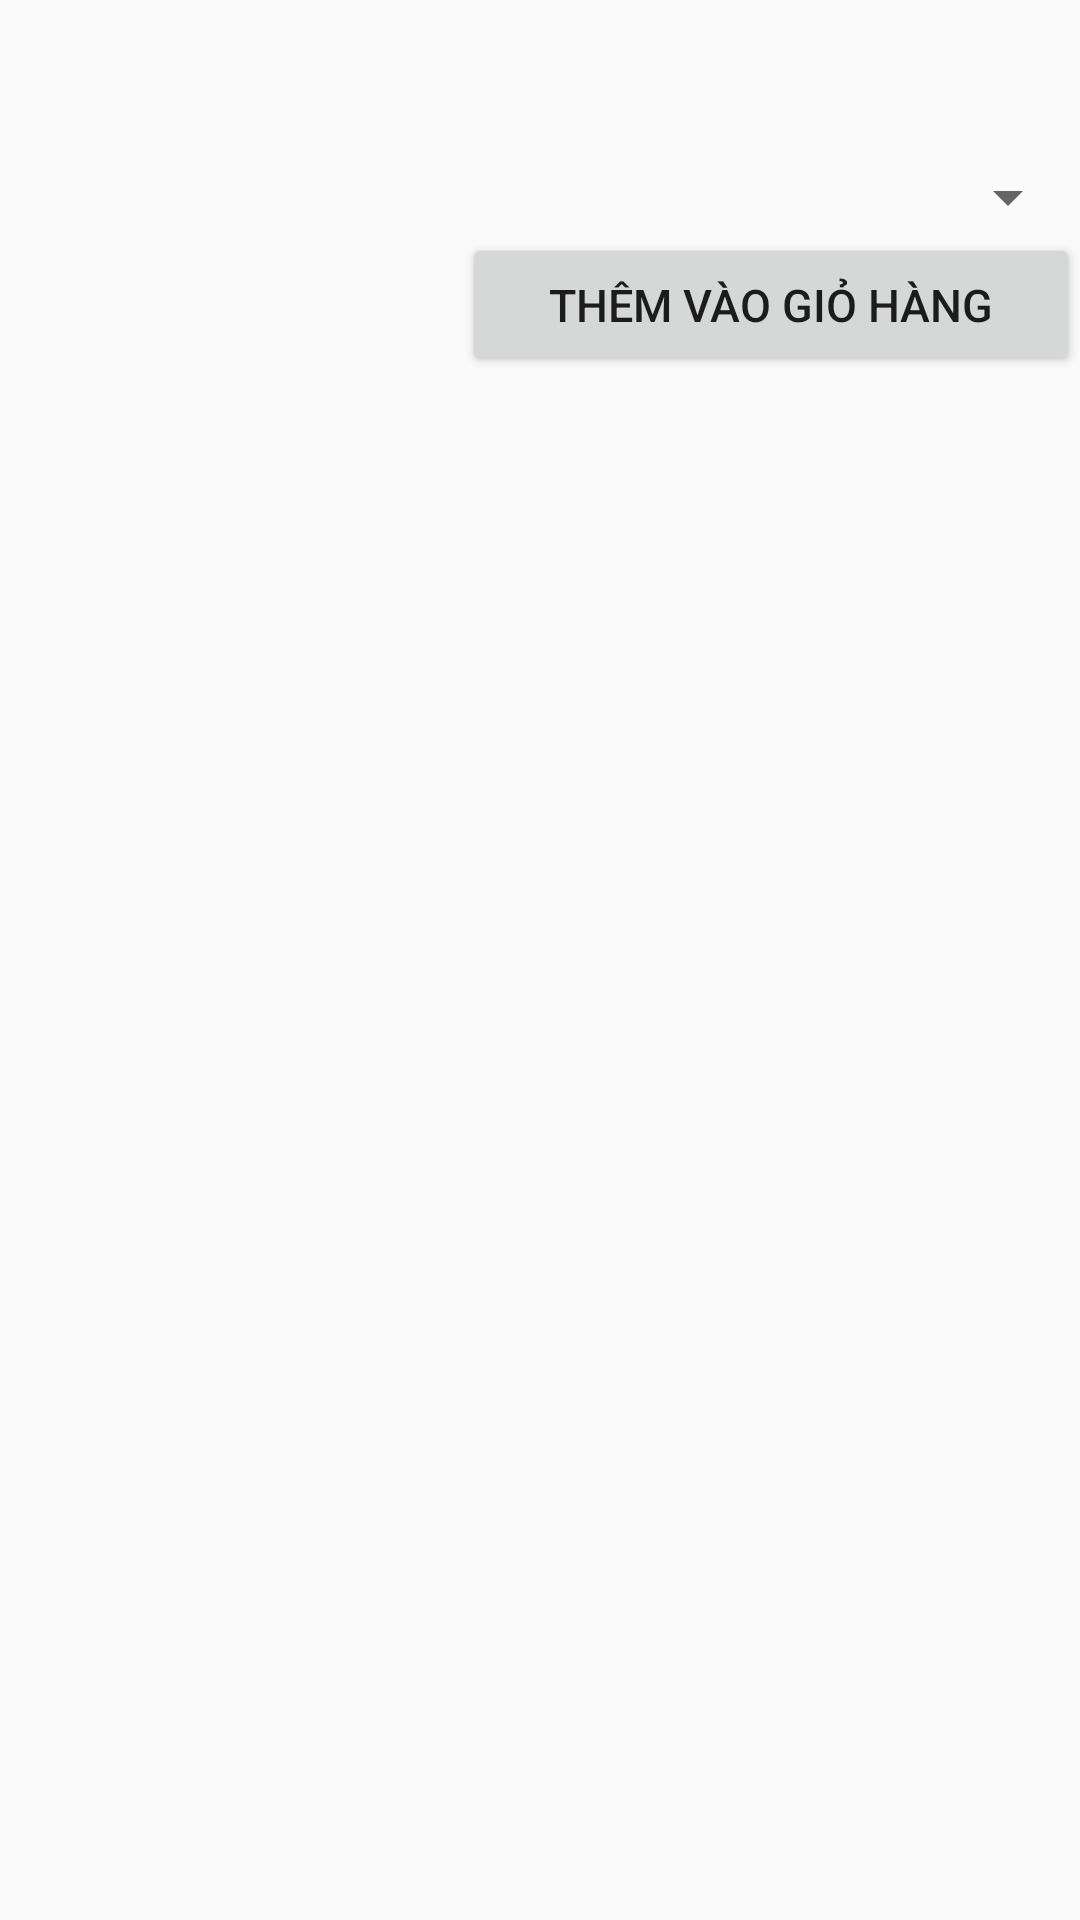

Write the Android layout XML for this screen, with the resource values it uses.
<!-- AndroidManifest.xml: application theme Theme.HKAShop -->
<!-- res/layout/activity_detail.xml -->
<?xml version="1.0" encoding="utf-8"?>
<LinearLayout xmlns:android="http://schemas.android.com/apk/res/android"
    android:layout_width="match_parent"
    android:layout_height="match_parent"
    android:orientation="vertical">

    <LinearLayout
        android:layout_width="match_parent"
        android:layout_height="wrap_content">

        <ImageView
            android:layout_width="150dp"
            android:layout_height="150dp"
            android:id="@+id/imageview_item"
            android:layout_margin="2dp"/>

        <LinearLayout
            android:layout_width="match_parent"
            android:layout_height="match_parent"
            android:orientation="vertical"
            android:layout_gravity="center">

            <TextView
                android:layout_width="wrap_content"
                android:layout_height="wrap_content"
                android:textSize="18sp"
                android:id="@+id/tv_name_item"
                android:textColor="#ff0"/>

            <TextView
                android:layout_width="wrap_content"
                android:layout_height="wrap_content"
                android:id="@+id/tv_price"
                android:textSize="18sp"/>

            <Spinner
                android:textAlignment="center"
                android:layout_marginTop="5dp"
                android:id="@+id/spinner"
                android:layout_width="match_parent"
                android:layout_height="wrap_content"></Spinner>
            <Button
                android:layout_width="match_parent"
                android:layout_height="wrap_content"
                android:text="Thêm vào giỏ hàng"
                android:textSize="15dp"
                android:id="@+id/btn_addItem"></Button>

        </LinearLayout>

    </LinearLayout>
    <ScrollView
        android:layout_width="match_parent"
        android:layout_height="wrap_content">
        <TextView
            android:layout_width="match_parent"
            android:layout_height="match_parent"
            android:id="@+id/tv_description"/>
    </ScrollView>
</LinearLayout>
<!-- resources referenced by this layout -->
<resources>
  <style name="Theme.HKAShop" parent="Theme.AppCompat.Light" />
</resources>
